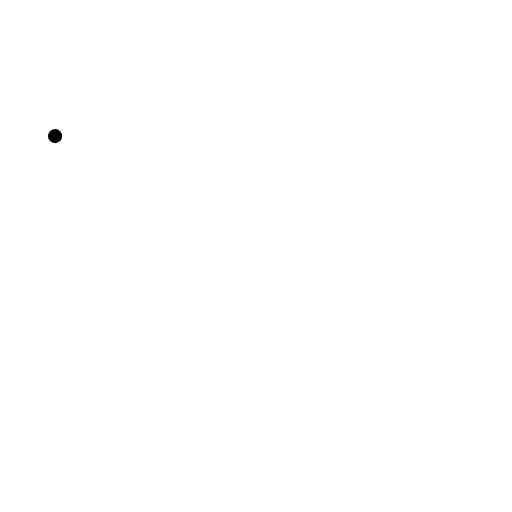
t = 0.00 s
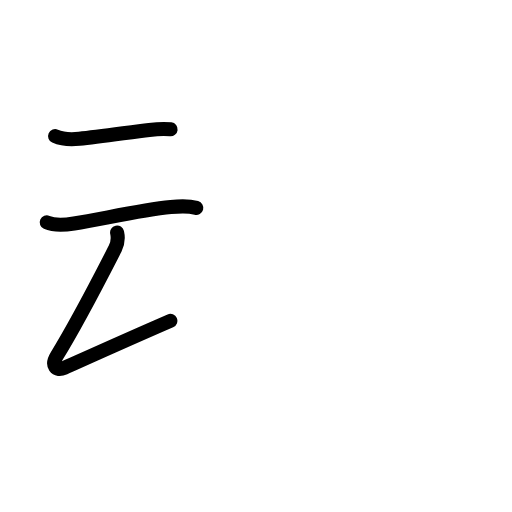
t = 2.81 s
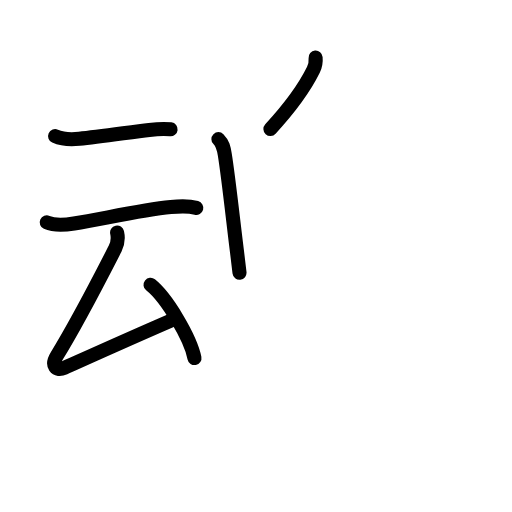
t = 5.58 s
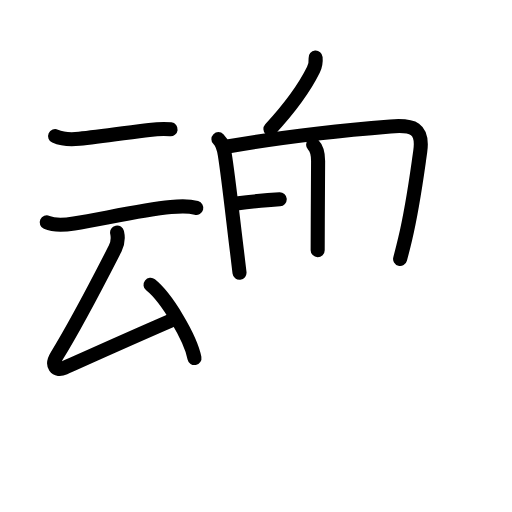
t = 8.25 s
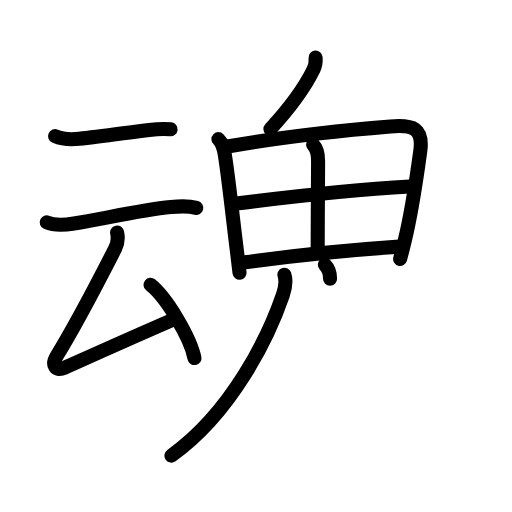
t = 11.19 s
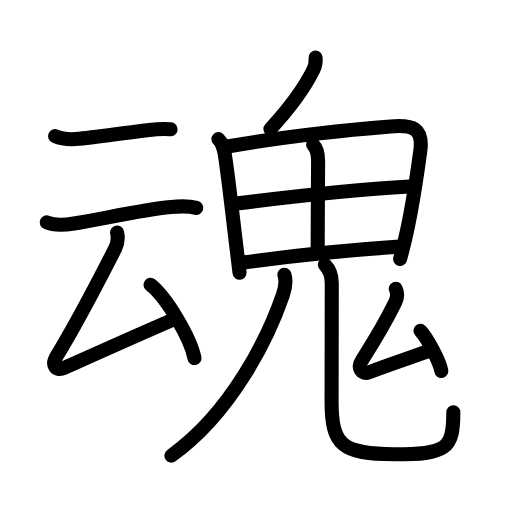
t = 14.00 s

The animated SVG that drew these frames (rendered in a browser with its animation timeline set to each time). Animation: 48 SMIL elements (animate=48); one cycle of 14.00 s.

<?xml version="1.0" encoding="UTF-8"?>
<!--
AniKanjiVG is licensed by CC-BY-SA Paul C. Sommerhoff (https://bitbucket.org/sommerhoff/anikanjivg).
AniKanjiVG uses KanjiVG which is licensed by CC-BY-SA Ulrich Apel (http://kanjivg.tagaini.net).
See also http://creativecommons.org/licenses/by-sa/3.0/
-->
<svg xmlns:kvg='http://kanjivg.tagaini.net' xmlns='http://www.w3.org/2000/svg' width='109' height='109' viewBox='0 0 109 109' style='fill:none;stroke:#000000;stroke-width:3;stroke-linecap:round;stroke-linejoin:round;' id="kvg:kanji_09b42"><g id="kvg:09b42" kvg:element="魂"><g id="kvg:09b42-g1" kvg:element="云" kvg:position="left" kvg:phon="云"><g id="kvg:09b42-g2" kvg:element="二" kvg:position="top"><path id="kvg:09b42-s1" kvg:type="㇐" d="M11.73,28.98c1.38,0.62,3.66,0.73,5.15,0.57c4.27-0.45,10.92-1.41,14.89-1.89c1.56-0.19,3.23-0.29,4.55-0.13"><animate attributeName="d" begin="0.0s" dur="0.3333333333333333s" from="M11.73,28.98C11.73,28.98,11.73,28.98,11.73,28.98" to="M11.73,28.98c1.38,0.62,3.66,0.73,5.15,0.57" />
<animate attributeName="d" begin="0.3333333333333333s" dur="0.3333333333333333s" from="M11.73,28.98c1.38,0.62,3.66,0.73,5.15,0.57c0,0,0,0,0,0,0" to="M11.73,28.98c1.38,0.62,3.66,0.73,5.15,0.57c4.27-0.45,10.92-1.41,14.89-1.89" />
<animate attributeName="d" begin="0.6666666666666666s" dur="0.3333333333333333s" from="M11.73,28.98c1.38,0.62,3.66,0.73,5.15,0.57c4.27-0.45,10.92-1.41,14.89-1.89c0,0,0,0,0,0,0" to="M11.73,28.98c1.38,0.62,3.66,0.73,5.15,0.57c4.27-0.45,10.92-1.41,14.89-1.89c1.56-0.19,3.23-0.29,4.55-0.13" />
</path>
<path id="kvg:09b42-s2" kvg:type="㇐" d="M9.95,47.35c1.66,0.74,4.13,0.52,5.81,0.24c6.71-1.12,14.45-2.88,20.6-3.5c1.73-0.18,3.73-0.29,5.43,0.17"><animate attributeName="d" begin="1.0s" dur="0.3333333333333333s" from="M9.95,47.35C9.95,47.35,9.95,47.35,9.95,47.35" to="M9.95,47.35c1.66,0.74,4.13,0.52,5.81,0.24" />
<animate attributeName="d" begin="1.3333333333333333s" dur="0.3333333333333333s" from="M9.95,47.35c1.66,0.74,4.13,0.52,5.81,0.24c0,0,0,0,0,0,0" to="M9.95,47.35c1.66,0.74,4.13,0.52,5.81,0.24c6.71-1.12,14.45-2.88,20.6-3.5" />
<animate attributeName="d" begin="1.6666666666666665s" dur="0.3333333333333333s" from="M9.95,47.35c1.66,0.74,4.13,0.52,5.81,0.24c6.71-1.12,14.45-2.88,20.6-3.5c0,0,0,0,0,0,0" to="M9.95,47.35c1.66,0.74,4.13,0.52,5.81,0.24c6.71-1.12,14.45-2.88,20.6-3.5c1.73-0.18,3.73-0.29,5.43,0.17" />
<animate attributeName="d" begin="0s" dur="1.0s" from="M-100,-100" to="M-100,-100" />
</path>
</g>
<g id="kvg:09b42-g3" kvg:element="厶" kvg:position="bottom"><path id="kvg:09b42-s3" kvg:type="㇜" d="M24.93,49.5c0.2,0.9,0.12,2.37-0.41,3.41c-4.02,7.84-7.83,15.36-12.43,22.84c-1.25,2.03-0.21,3.38,1.62,2.56c8.79-3.94,14.04-6.31,22.56-10"><animate attributeName="d" begin="2.0s" dur="0.25s" from="M24.93,49.5C24.93,49.5,24.93,49.5,24.93,49.5" to="M24.93,49.5c0.2,0.9,0.12,2.37-0.41,3.41" />
<animate attributeName="d" begin="2.25s" dur="0.25s" from="M24.93,49.5c0.2,0.9,0.12,2.37-0.41,3.41c0,0,0,0,0,0,0" to="M24.93,49.5c0.2,0.9,0.12,2.37-0.41,3.41c-4.02,7.84-7.83,15.36-12.43,22.84" />
<animate attributeName="d" begin="2.5s" dur="0.25s" from="M24.93,49.5c0.2,0.9,0.12,2.37-0.41,3.41c-4.02,7.84-7.83,15.36-12.43,22.84c0,0,0,0,0,0,0" to="M24.93,49.5c0.2,0.9,0.12,2.37-0.41,3.41c-4.02,7.84-7.83,15.36-12.43,22.84c-1.25,2.03-0.21,3.38,1.62,2.56" />
<animate attributeName="d" begin="2.75s" dur="0.25s" from="M24.93,49.5c0.2,0.9,0.12,2.37-0.41,3.41c-4.02,7.84-7.83,15.36-12.43,22.84c-1.25,2.03-0.21,3.38,1.62,2.56c0,0,0,0,0,0,0" to="M24.93,49.5c0.2,0.9,0.12,2.37-0.41,3.41c-4.02,7.84-7.83,15.36-12.43,22.84c-1.25,2.03-0.21,3.38,1.62,2.56c8.79-3.94,14.04-6.31,22.56-10" />
<animate attributeName="d" begin="0s" dur="2.0s" from="M-100,-100" to="M-100,-100" />
</path>
<path id="kvg:09b42-s4" kvg:type="㇔" d="M32.05,60.64c3.47,2.76,8.49,11.29,9.35,15.58"><animate attributeName="d" begin="3.0s" dur="1.0s" from="M32.05,60.64C32.05,60.64,32.05,60.64,32.05,60.64" to="M32.05,60.64c3.47,2.76,8.49,11.29,9.35,15.58" />
<animate attributeName="d" begin="0s" dur="3.0s" from="M-100,-100" to="M-100,-100" />
</path>
</g>
</g>
<g id="kvg:09b42-g4" kvg:element="鬼" kvg:position="right" kvg:radical="general"><g id="kvg:09b42-g5" kvg:element="丿"><path id="kvg:09b42-s5" kvg:type="㇒" d="M67.19,12.25c0.09,1.03-0.02,1.68-0.47,2.61c-2.13,4.32-4.74,7.82-9.15,12.6"><animate attributeName="d" begin="4.0s" dur="0.5s" from="M67.19,12.25C67.19,12.25,67.19,12.25,67.19,12.25" to="M67.19,12.25c0.09,1.03-0.02,1.68-0.47,2.61" />
<animate attributeName="d" begin="4.5s" dur="0.5s" from="M67.19,12.25c0.09,1.03-0.02,1.68-0.47,2.61c0,0,0,0,0,0,0" to="M67.19,12.25c0.09,1.03-0.02,1.68-0.47,2.61c-2.13,4.32-4.74,7.82-9.15,12.6" />
<animate attributeName="d" begin="0s" dur="4.0s" from="M-100,-100" to="M-100,-100" />
</path>
</g>
<g id="kvg:09b42-g6" kvg:element="田"><path id="kvg:09b42-s6" kvg:type="㇑" d="M46.5,29.62c0.94,0.94,1.12,1.88,1.35,3.26c0.75,4.57,1.86,14.79,2.61,20.75c0.29,2.34,0.49,4.02,0.53,4.44"><animate attributeName="d" begin="5.0s" dur="0.3333333333333333s" from="M46.5,29.62C46.5,29.62,46.5,29.62,46.5,29.62" to="M46.5,29.62c0.94,0.94,1.12,1.88,1.35,3.26" />
<animate attributeName="d" begin="5.333333333333333s" dur="0.3333333333333333s" from="M46.5,29.62c0.94,0.94,1.12,1.88,1.35,3.26c0,0,0,0,0,0,0" to="M46.5,29.62c0.94,0.94,1.12,1.88,1.35,3.26c0.75,4.57,1.86,14.79,2.61,20.75" />
<animate attributeName="d" begin="5.666666666666667s" dur="0.3333333333333333s" from="M46.5,29.62c0.94,0.94,1.12,1.88,1.35,3.26c0.75,4.57,1.86,14.79,2.61,20.75c0,0,0,0,0,0,0" to="M46.5,29.62c0.94,0.94,1.12,1.88,1.35,3.26c0.75,4.57,1.86,14.79,2.61,20.75c0.29,2.34,0.49,4.02,0.53,4.44" />
<animate attributeName="d" begin="0s" dur="5.0s" from="M-100,-100" to="M-100,-100" />
</path>
<path id="kvg:09b42-s7" kvg:type="㇕a" d="M48.42,31.2c10.83-1.95,24.46-3.45,34.7-4.29c4.75-0.39,7.09,0.27,6.33,5.47c-0.67,4.6-1.52,11.44-3.2,18.5c-0.33,1.4-0.69,2.83-1.07,4.26"><animate attributeName="d" begin="6.0s" dur="0.25s" from="M48.42,31.2C48.42,31.2,48.42,31.2,48.42,31.2" to="M48.42,31.2c10.83-1.95,24.46-3.45,34.7-4.29" />
<animate attributeName="d" begin="6.25s" dur="0.25s" from="M48.42,31.2c10.83-1.95,24.46-3.45,34.7-4.29c0,0,0,0,0,0,0" to="M48.42,31.2c10.83-1.95,24.46-3.45,34.7-4.29c4.75-0.39,7.09,0.27,6.33,5.47" />
<animate attributeName="d" begin="6.5s" dur="0.25s" from="M48.42,31.2c10.83-1.95,24.46-3.45,34.7-4.29c4.75-0.39,7.09,0.27,6.33,5.47c0,0,0,0,0,0,0" to="M48.42,31.2c10.83-1.95,24.46-3.45,34.7-4.29c4.75-0.39,7.09,0.27,6.33,5.47c-0.67,4.6-1.52,11.44-3.2,18.5" />
<animate attributeName="d" begin="6.75s" dur="0.25s" from="M48.42,31.2c10.83-1.95,24.46-3.45,34.7-4.29c4.75-0.39,7.09,0.27,6.33,5.47c-0.67,4.6-1.52,11.44-3.2,18.5c0,0,0,0,0,0,0" to="M48.42,31.2c10.83-1.95,24.46-3.45,34.7-4.29c4.75-0.39,7.09,0.27,6.33,5.47c-0.67,4.6-1.52,11.44-3.2,18.5c-0.33,1.4-0.69,2.83-1.07,4.26" />
<animate attributeName="d" begin="0s" dur="6.0s" from="M-100,-100" to="M-100,-100" />
</path>
<path id="kvg:09b42-s8" kvg:type="㇑a" d="M66.66,30.8c0.83,0.83,1.06,1.95,1.06,3.45c0,4.85-0.09,12.62-0.09,19"><animate attributeName="d" begin="7.0s" dur="0.5s" from="M66.66,30.8C66.66,30.8,66.66,30.8,66.66,30.8" to="M66.66,30.8c0.83,0.83,1.06,1.95,1.06,3.45" />
<animate attributeName="d" begin="7.5s" dur="0.5s" from="M66.66,30.8c0.83,0.83,1.06,1.95,1.06,3.45c0,0,0,0,0,0,0" to="M66.66,30.8c0.83,0.83,1.06,1.95,1.06,3.45c0,4.85-0.09,12.62-0.09,19" />
<animate attributeName="d" begin="0s" dur="7.0s" from="M-100,-100" to="M-100,-100" />
</path>
<path id="kvg:09b42-s9" kvg:type="㇐a" d="M50.31,43.32c11.44-1.44,27.32-3.07,36.96-3.62"><animate attributeName="d" begin="8.0s" dur="1.0s" from="M50.31,43.32C50.31,43.32,50.31,43.32,50.31,43.32" to="M50.31,43.32c11.44-1.44,27.32-3.07,36.96-3.62" />
<animate attributeName="d" begin="0s" dur="8.0s" from="M-100,-100" to="M-100,-100" />
</path>
<path id="kvg:09b42-s10" kvg:type="㇐a" d="M51.79,55.89c12.96-1.77,22.46-2.64,33.24-3.38"><animate attributeName="d" begin="9.0s" dur="1.0s" from="M51.79,55.89C51.79,55.89,51.79,55.89,51.79,55.89" to="M51.79,55.89c12.96-1.77,22.46-2.64,33.24-3.38" />
<animate attributeName="d" begin="0s" dur="9.0s" from="M-100,-100" to="M-100,-100" />
</path>
</g>
<g id="kvg:09b42-g7" kvg:element="儿" kvg:variant="true" kvg:original="八"><g id="kvg:09b42-g8" kvg:element="丿" kvg:position="left"><path id="kvg:09b42-s11" kvg:type="㇒" d="M60.55,58.5c0.46,1.41,0.13,2.97-0.34,4.32C57.12,71.79,49.43,87.73,36.5,97"><animate attributeName="d" begin="10.0s" dur="0.5s" from="M60.55,58.5C60.55,58.5,60.55,58.5,60.55,58.5" to="M60.55,58.5c0.46,1.41,0.13,2.97-0.34,4.32" />
<animate attributeName="d" begin="10.5s" dur="0.5s" from="M60.55,58.5c0.46,1.41,0.13,2.97-0.34,4.32c0,0,0,0,0,0,0" to="M60.55,58.5c0.46,1.41,0.13,2.97-0.34,4.32C57.12,71.79,49.43,87.73,36.5,97" />
<animate attributeName="d" begin="0s" dur="10.0s" from="M-100,-100" to="M-100,-100" />
</path>
</g>
<g id="kvg:09b42-g9" kvg:position="right"><path id="kvg:09b42-s12" kvg:type="㇟" d="M69.16,56.37c1.05,1.05,1.47,2.25,1.47,3.93c0,8.45-0.04,13.58-0.04,25.11c0,9.35,2.17,11.3,13.4,11.3c11.02,0,12.52-1.08,12.52-8.94"><animate attributeName="d" begin="11.0s" dur="0.25s" from="M69.16,56.37C69.16,56.37,69.16,56.37,69.16,56.37" to="M69.16,56.37c1.05,1.05,1.47,2.25,1.47,3.93" />
<animate attributeName="d" begin="11.25s" dur="0.25s" from="M69.16,56.37c1.05,1.05,1.47,2.25,1.47,3.93c0,0,0,0,0,0,0" to="M69.16,56.37c1.05,1.05,1.47,2.25,1.47,3.93c0,8.45-0.04,13.58-0.04,25.11" />
<animate attributeName="d" begin="11.5s" dur="0.25s" from="M69.16,56.37c1.05,1.05,1.47,2.25,1.47,3.93c0,8.45-0.04,13.58-0.04,25.11c0,0,0,0,0,0,0" to="M69.16,56.37c1.05,1.05,1.47,2.25,1.47,3.93c0,8.45-0.04,13.58-0.04,25.11c0,9.35,2.17,11.3,13.4,11.3" />
<animate attributeName="d" begin="11.75s" dur="0.25s" from="M69.16,56.37c1.05,1.05,1.47,2.25,1.47,3.93c0,8.45-0.04,13.58-0.04,25.11c0,9.35,2.17,11.3,13.4,11.3c0,0,0,0,0,0,0" to="M69.16,56.37c1.05,1.05,1.47,2.25,1.47,3.93c0,8.45-0.04,13.58-0.04,25.11c0,9.35,2.17,11.3,13.4,11.3c11.02,0,12.52-1.08,12.52-8.94" />
<animate attributeName="d" begin="0s" dur="11.0s" from="M-100,-100" to="M-100,-100" />
</path>
</g>
</g>
<g id="kvg:09b42-g10" kvg:element="厶"><path id="kvg:09b42-s13" kvg:type="㇜" d="M84.24,61.47c0.38,0.78,0.38,1.9-0.07,2.84c-2.2,4.56-4.12,7.71-7.17,12.48c-0.97,1.51,0.08,3.03,1.45,2.51c5.43-2.05,7.18-2.55,12.43-4.44"><animate attributeName="d" begin="12.0s" dur="0.25s" from="M84.24,61.47C84.24,61.47,84.24,61.47,84.24,61.47" to="M84.24,61.47c0.38,0.78,0.38,1.9-0.07,2.84" />
<animate attributeName="d" begin="12.25s" dur="0.25s" from="M84.24,61.47c0.38,0.78,0.38,1.9-0.07,2.84c0,0,0,0,0,0,0" to="M84.24,61.47c0.38,0.78,0.38,1.9-0.07,2.84c-2.2,4.56-4.12,7.71-7.17,12.48" />
<animate attributeName="d" begin="12.5s" dur="0.25s" from="M84.24,61.47c0.38,0.78,0.38,1.9-0.07,2.84c-2.2,4.56-4.12,7.71-7.17,12.48c0,0,0,0,0,0,0" to="M84.24,61.47c0.38,0.78,0.38,1.9-0.07,2.84c-2.2,4.56-4.12,7.71-7.17,12.48c-0.97,1.51,0.08,3.03,1.45,2.51" />
<animate attributeName="d" begin="12.75s" dur="0.25s" from="M84.24,61.47c0.38,0.78,0.38,1.9-0.07,2.84c-2.2,4.56-4.12,7.71-7.17,12.48c-0.97,1.51,0.08,3.03,1.45,2.51c0,0,0,0,0,0,0" to="M84.24,61.47c0.38,0.78,0.38,1.9-0.07,2.84c-2.2,4.56-4.12,7.71-7.17,12.48c-0.97,1.51,0.08,3.03,1.45,2.51c5.43-2.05,7.18-2.55,12.43-4.44" />
<animate attributeName="d" begin="0s" dur="12.0s" from="M-100,-100" to="M-100,-100" />
</path>
<path id="kvg:09b42-s14" kvg:type="㇔" d="M89.52,70.43c1.29,1.31,4.11,6.5,4.43,8.54"><animate attributeName="d" begin="13.0s" dur="1.0s" from="M89.52,70.43C89.52,70.43,89.52,70.43,89.52,70.43" to="M89.52,70.43c1.29,1.31,4.11,6.5,4.43,8.54" />
<animate attributeName="d" begin="0s" dur="13.0s" from="M-100,-100" to="M-100,-100" />
</path>
</g>
</g>
</g>
</svg>
